10-way image classification set "cleaned_dataset" from GitHub (Raja-Lakshmanan/ElectronicComponentClassifier); label vocabulary: capacitor, diode, fuse, inductor, integrated circuit, LED, potentiometer, push button, resistor, transistor.

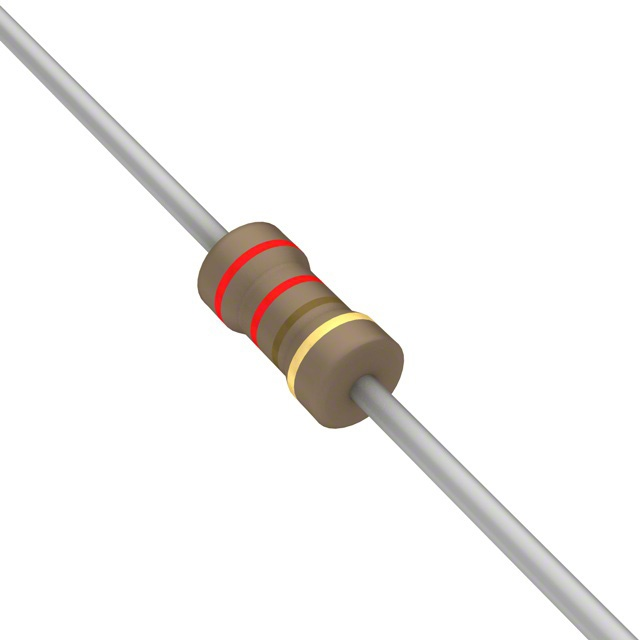
Label: resistor

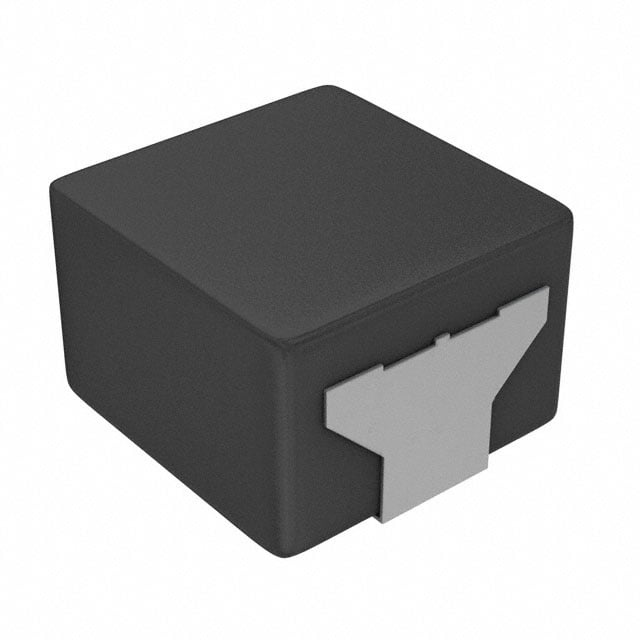
Label: inductor

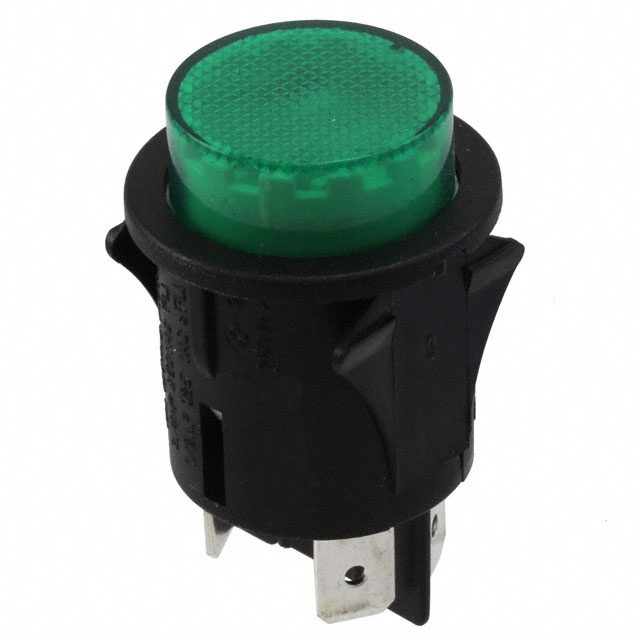
Label: push button

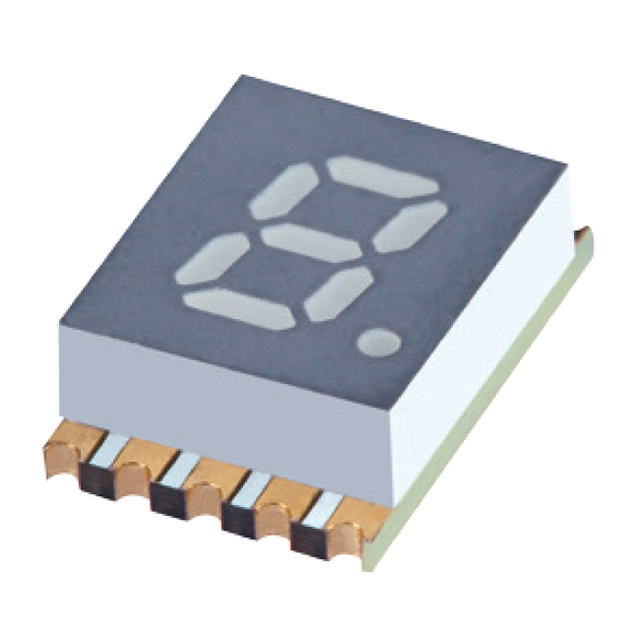
Label: LED

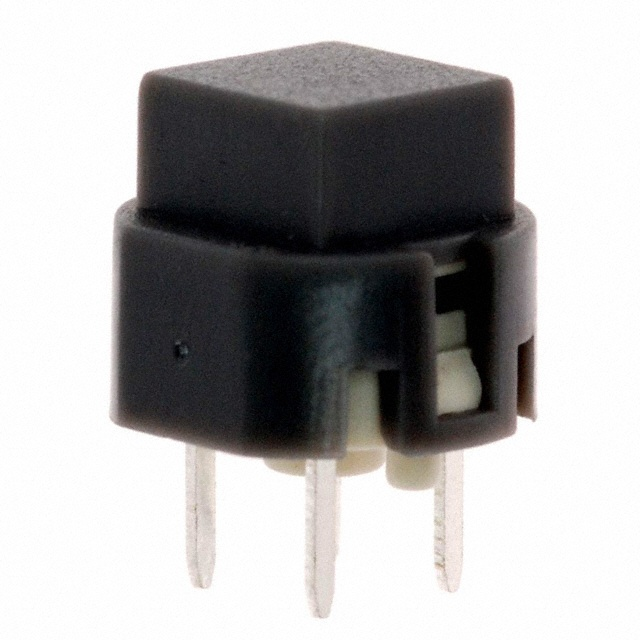
Label: push button

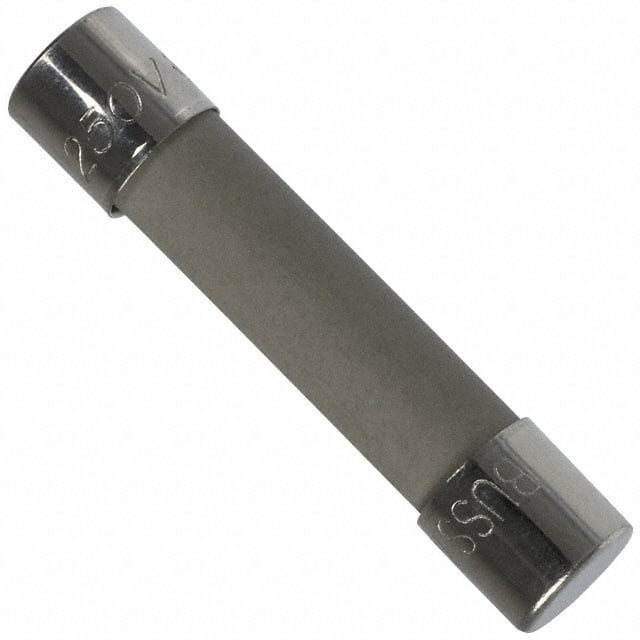
Label: fuse
